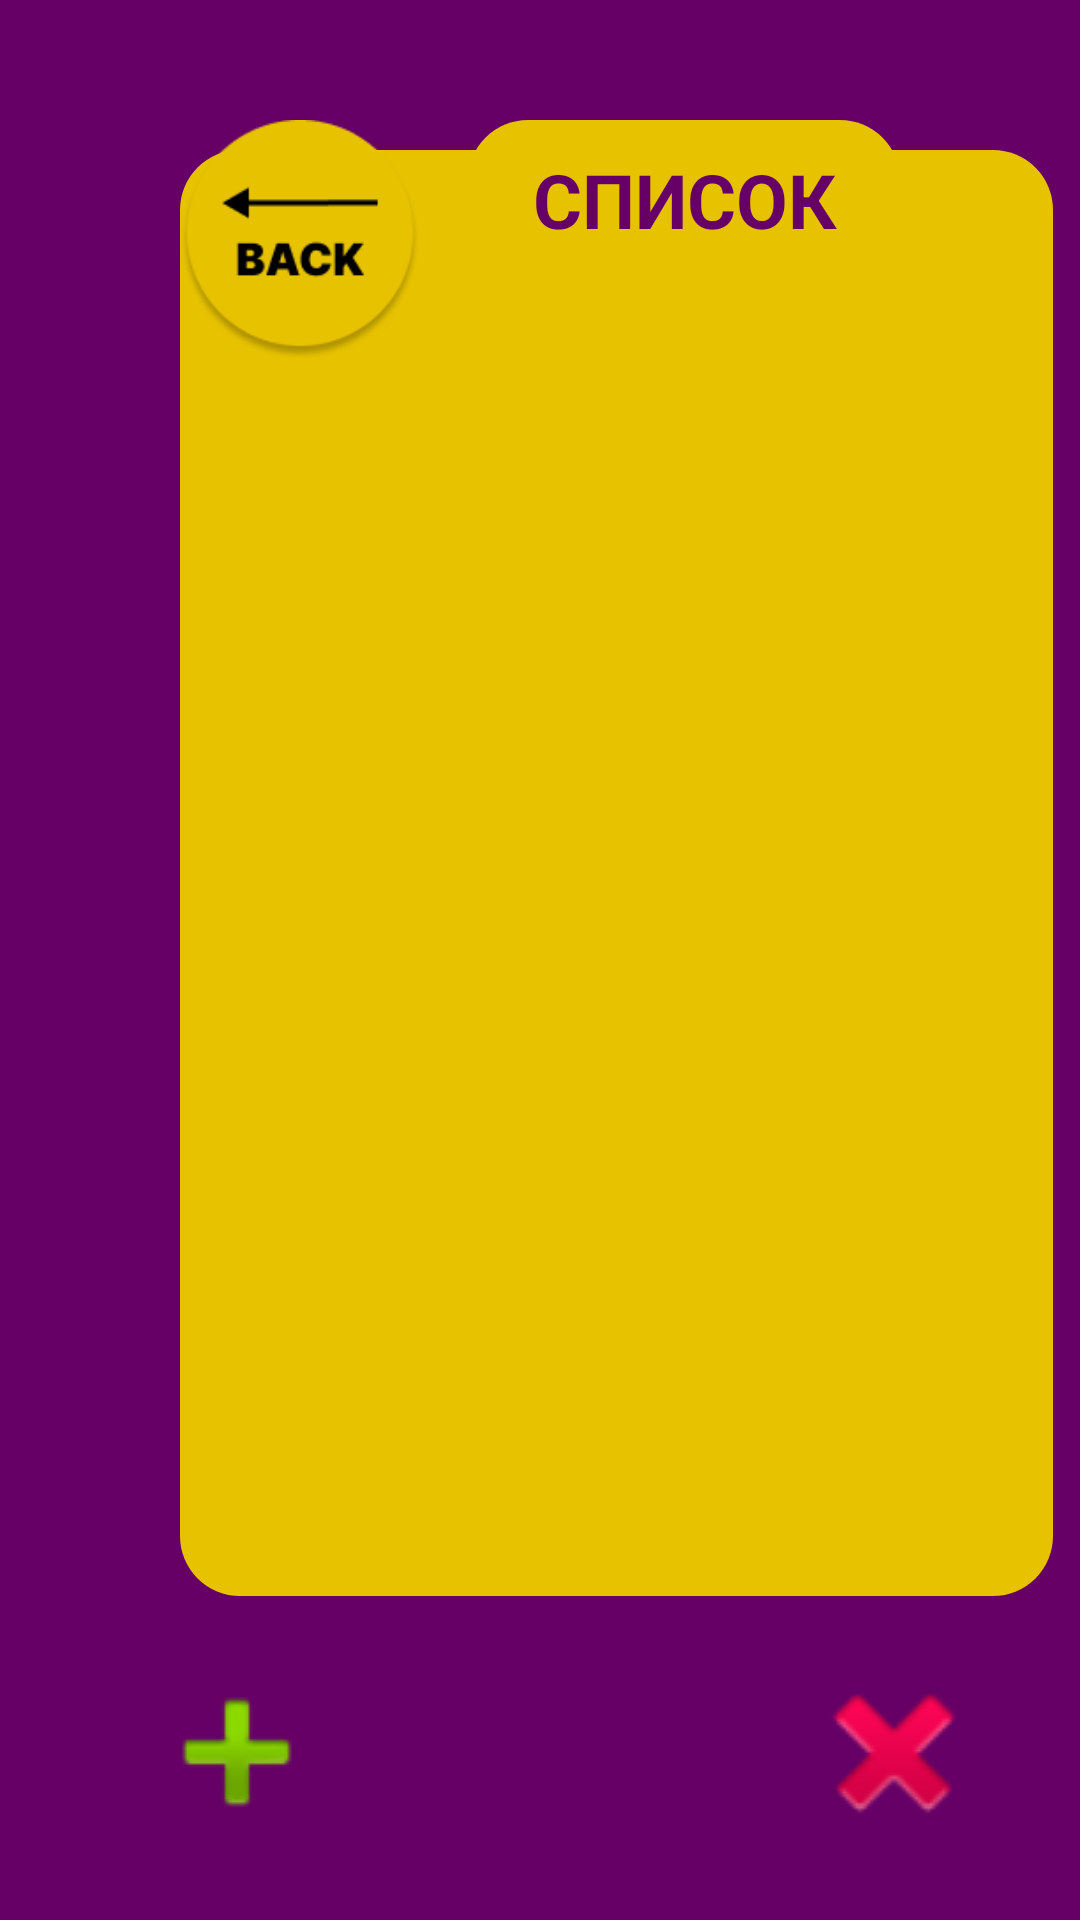

Produce the Android XML layout that renders to this screen, including the resource entries it uses.
<!-- AndroidManifest.xml: application theme Theme.FinalProjectSynrergy -->
<!-- res/layout/activity_list_of_bottles.xml -->
<?xml version="1.0" encoding="utf-8"?>
<androidx.constraintlayout.widget.ConstraintLayout xmlns:android="http://schemas.android.com/apk/res/android"
    xmlns:app="http://schemas.android.com/apk/res-auto"
    xmlns:tools="http://schemas.android.com/tools"
    android:layout_width="match_parent"
    android:layout_height="match_parent"
    android:background="#660066"
    tools:context="view.list_of_bottles">

    <androidx.recyclerview.widget.RecyclerView
        android:id="@+id/listBottles"
        android:layout_width="291dp"
        android:layout_height="482dp"
        android:layout_marginStart="60dp"
        android:layout_marginEnd="60dp"
        android:layout_marginBottom="108dp"
        android:background="@drawable/background_title"
        android:contextClickable="false"
        android:textColor="#660066"
        app:layout_constraintBottom_toBottomOf="parent"
        app:layout_constraintEnd_toEndOf="parent"
        app:layout_constraintHorizontal_bias="0.0"
        app:layout_constraintStart_toStartOf="parent" />

    <TextView
        android:id="@+id/list_of_bottles_text"
        android:layout_width="144dp"
        android:layout_height="53dp"
        android:layout_marginTop="40dp"
        android:layout_marginEnd="60dp"
        android:background="@drawable/background_title"
        android:gravity="center_vertical|center_horizontal"
        android:text="Список"
        android:textAllCaps="true"
        android:textColor="#660066"
        android:textSize="25sp"
        android:textStyle="bold"
        app:layout_constraintEnd_toEndOf="parent"
        app:layout_constraintTop_toTopOf="parent" />

    <ImageButton
        android:id="@+id/backlist"
        android:layout_width="80dp"
        android:layout_height="80dp"
        android:layout_marginStart="60dp"
        android:layout_marginTop="40dp"
        android:background="@null"
        android:scaleType="fitCenter"
        app:layout_constraintStart_toStartOf="parent"
        app:layout_constraintTop_toTopOf="parent"
        app:srcCompat="@drawable/back" />

    <ImageButton
        android:id="@+id/del"
        android:layout_width="64dp"
        android:layout_height="64dp"
        android:layout_marginStart="296dp"
        android:layout_marginTop="502dp"
        android:layout_marginEnd="60dp"
        android:background="@null"
        android:scaleType="fitXY"
        app:layout_constraintBottom_toBottomOf="parent"
        app:layout_constraintEnd_toEndOf="parent"
        app:layout_constraintStart_toStartOf="parent"
        app:layout_constraintTop_toTopOf="@+id/listBottles"
        app:layout_constraintVertical_bias="0.0"
        app:srcCompat="@android:drawable/ic_delete" />

    <ImageButton
        android:id="@+id/add"
        android:layout_width="64dp"
        android:layout_height="64dp"
        android:layout_marginStart="60dp"
        android:layout_marginTop="502dp"
        android:layout_marginEnd="168dp"
        android:background="@null"
        android:scaleType="@null"
        app:layout_constraintBottom_toBottomOf="parent"
        app:layout_constraintEnd_toStartOf="@+id/del"
        app:layout_constraintStart_toStartOf="parent"
        app:layout_constraintTop_toTopOf="@+id/listBottles"
        app:layout_constraintVertical_bias="0.0"
        app:srcCompat="@android:drawable/ic_input_add" />

</androidx.constraintlayout.widget.ConstraintLayout>
<!-- resources referenced by this layout -->
<resources>
  <!-- drawable back: png bitmap (drawable, 6926 bytes) -->
  <!-- drawable background_title (drawable) -->
  <?xml version="1.0" encoding="utf-8"?>
  <selector xmlns:android="http://schemas.android.com/apk/res/android">
  <item>
      <shape android:shape="rectangle">
          <solid android:color="#E7C201"/>
          <corners android:radius="20dp"/>
      </shape>
  
  </item>
  </selector>
  <style name="Theme.FinalProjectSynrergy" parent="Base.Theme.FinalProjectSynrergy" />
  <style name="Base.Theme.FinalProjectSynrergy" parent="Theme.Material3.DayNight.NoActionBar">
          
          
      </style>
</resources>
